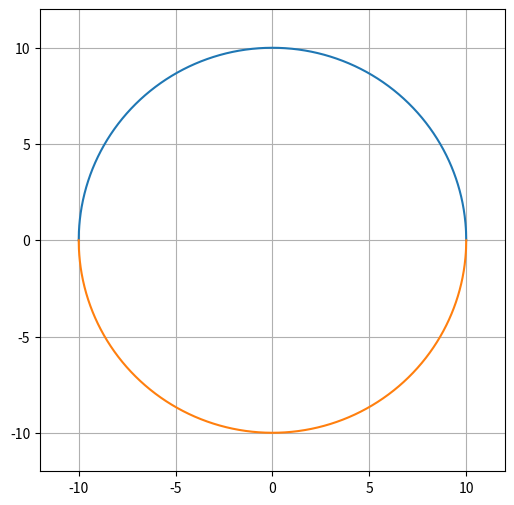

Write Python code to recreate this figure.
# matplotlib and numpy

import matplotlib.pyplot as plt
import numpy as np
import pandas as pd

def plot_circle(r,x):
    y = (abs(r**2 - x**2))**0.5
    
    return y,-y
    
    



x_cord = []
y_cord1 = []  # Top half
y_cord2 = []  # Bottom half

r = 10
step = 0.01

# make step smaller to see smoother circle but range negative r to positive r
for i in np.arange(-r, r + step,step):

    y1, y2 = plot_circle(r,i)
    y_cord1.append(y1)
    y_cord2.append(y2)
    x_cord.append(i)
    

# matplotlib usedd from here
# CHANGE 3: Plot upper and lower halves separately
plt.figure(figsize=(6,6))
plt.plot(x_cord, y_cord1)
plt.plot(x_cord, y_cord2)

# plt.gca().set_aspect('equal')  # Keeps circle round, not stretched
plt.grid(True)
plt.xlim(-12,12)
plt.ylim(-12,12)
plt.show()
